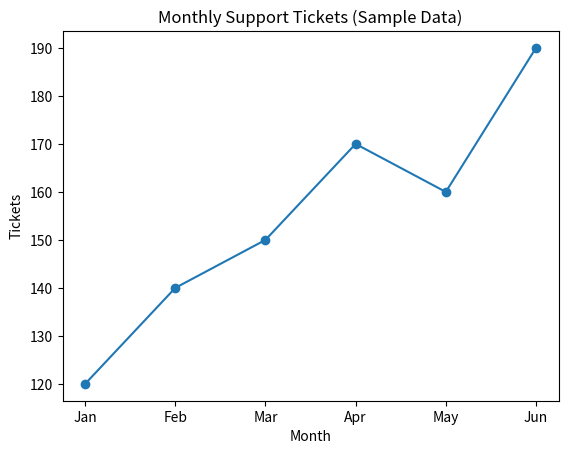

Here is the Python script that generated this plot:

# Basic Python: variables and f-strings
your_name = "Your Name"
industry = "Your Industry"
goals = ["Learn practical AI", "Build a small demo", "Create a consulting proposal"]

print(f"Hello, {your_name}!")
print(f"Industry focus: {industry}")
print("Your Week 1 goals:")
for i, g in enumerate(goals, start=1):
    print(f"{i}. {g}")



# Simple data as a starting point (no external files needed)
# Imagine these are monthly support tickets; we'll compute a simple trend.
import pandas as pd

data = {
    "month": ["Jan", "Feb", "Mar", "Apr", "May", "Jun"],
    "tickets": [120, 140, 150, 170, 160, 190],
    "first_response_time_min": [45, 44, 42, 40, 39, 37],
}
df = pd.DataFrame(data)
df



# Minimal analysis: averages and simple trend insight
avg_tickets = df["tickets"].mean()
avg_frt = df["first_response_time_min"].mean()

print("Average monthly tickets:", round(avg_tickets, 1))
print("Average first response time (min):", round(avg_frt, 1))

# Quick plain-English summary (what you might tell stakeholders)
if df["tickets"].iloc[-1] > df["tickets"].iloc[0]:
    trend = "increasing"
else:
    trend = "decreasing or flat"

print(f"Summary: Ticket volume appears {trend} over the last 6 months, while first response time is improving slightly.")



# Quick visualization
import matplotlib.pyplot as plt

plt.figure()
plt.plot(df["month"], df["tickets"], marker="o")
plt.title("Monthly Support Tickets (Sample Data)")
plt.xlabel("Month")
plt.ylabel("Tickets")
plt.show()
